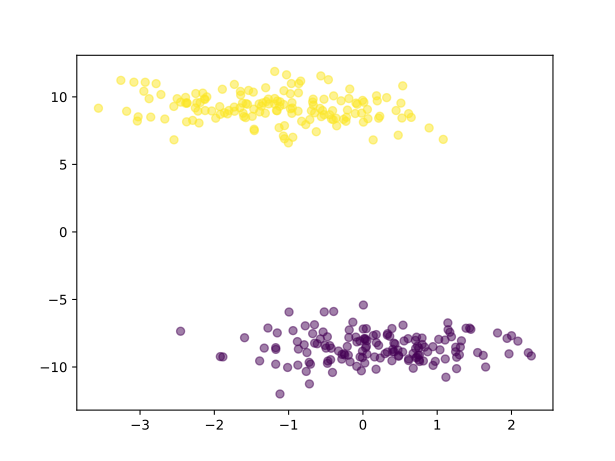

Source data for this figure (header and first rows):
F0, F1, Class
-1.121, 9.303, 1.0
-1.151, 9.698, 1.0
1.249, -8.535, 0.0
1.311, -8.524, 0.0
-0.9436, 7.01, 1.0
-0.4646, 11.27, 1.0
-1.578, 8.465, 1.0
1.117, -10.76, 0.0
0.4724, -8.739, 0.0
-1.621, 9.543, 1.0
-2.134, 9.849, 1.0
-1.313, 8.789, 1.0
-0.04052, -8.074, 0.0
1.02, -7.953, 0.0
0.06029, 9.068, 1.0
-1.613, 8.793, 1.0
-2.387, 9.963, 1.0
0.006763, 8.132, 1.0
-2.454, 9.611, 1.0
-0.7692, 7.949, 1.0
-1.116, -12, 0.0
-0.8726, 8.942, 1.0
-0.1962, -9.127, 0.0
0.2115, -8.394, 0.0
0.03334, -7.971, 0.0
-3.56, 9.163, 1.0
0.5544, -8.071, 0.0
0.9426, -8.495, 0.0
1.143, -6.733, 0.0
-0.5202, -5.922, 0.0
-0.6768, 9.619, 1.0
1.299, -9.098, 0.0
-1.172, -8.698, 0.0
-1.476, 10.35, 1.0
-0.9562, 8.782, 1.0
0.1792, -7.6, 0.0
0.401, -8.692, 0.0
0.7585, -9.476, 0.0
0.3905, -9.536, 0.0
-0.4787, -7.764, 0.0
0.7614, -9.105, 0.0
0.6156, 8.759, 1.0
-0.2841, -9.415, 0.0
-1.863, 8.825, 1.0
-1.469, 9.094, 1.0
0.8142, -9.553, 0.0
1.437, -7.12, 0.0
1.94, -7.881, 0.0
-0.09382, 9.542, 1.0
-1.919, -9.231, 0.0
-2.878, 9.867, 1.0
0.7361, -8.448, 0.0
-1.188, 9.474, 1.0
1.147, -7.239, 0.0
-0.3945, 10.08, 1.0
-2.37, 9.562, 1.0
-1.572, 9.504, 1.0
-1.603, 8.546, 1.0
0.4468, 8.991, 1.0
-1.267, 9.48, 1.0
... 240 more rows
